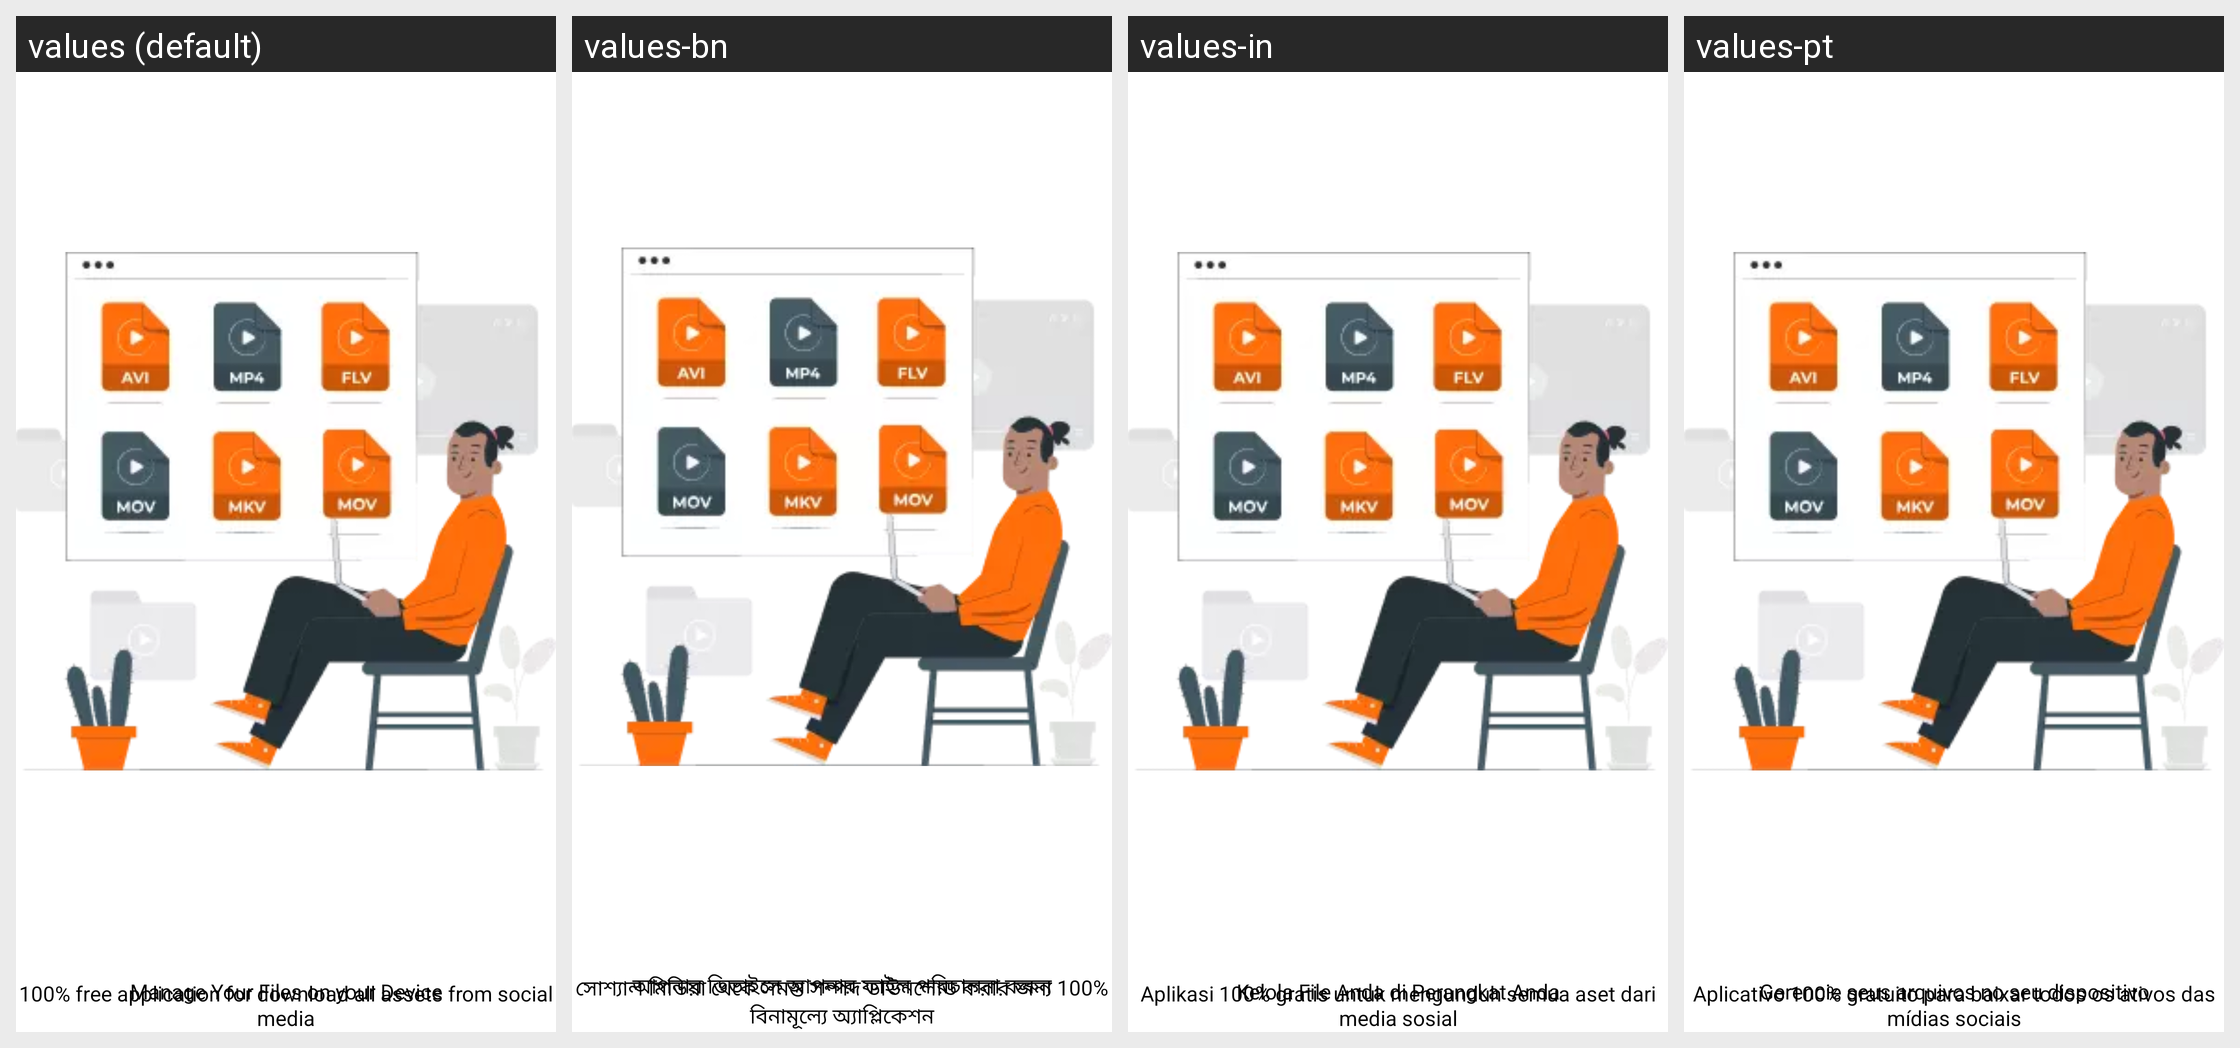

The Android screen above is rendered under several locales of the same app. Produce the string resources it draws, with the default and per-locale values.
Android screen res/layout/frag_main_intro.xml rendered under 4 locales, left to right: values (default), values-bn, values-in, values-pt. Device: Nexus 5 (rendered at 1080×1920; each locale shown at half size, 540×960, under a caption strip naming it); theme AppThemeCustom.
Other locales in the repository, not shown: values-de, values-es, values-fr, values-hi, values-ja, values-ko, values-ru, values-ur, values-zh, values-zh-rTW.
Strings drawn on this screen, with the default value and each locale's value (text and hints the layout hard-codes, and strings that could not be matched under every locale, appear in the picture but are not listed):

manage_file_on_device
  values: Manage Your Files on your Device
  values-bn: আপনার ডিভাইসে আপনার ফাইল পরিচালনা করুন
  values-in: Kelola File Anda di Perangkat Anda
  values-pt: Gerencie seus arquivos no seu dispositivo

free_application_for_download
  values: 100% free application for download all assets from social media
  values-bn: সোশ্যাল মিডিয়া থেকে সমস্ত সম্পদ ডাউনলোড করার জন্য 100% বিনামূল্যে অ্যাপ্লিকেশন
  values-in: Aplikasi 100% gratis untuk mengunduh semua aset dari media sosial
  values-pt: Aplicativo 100% gratuito para baixar todos os ativos das mídias sociais
